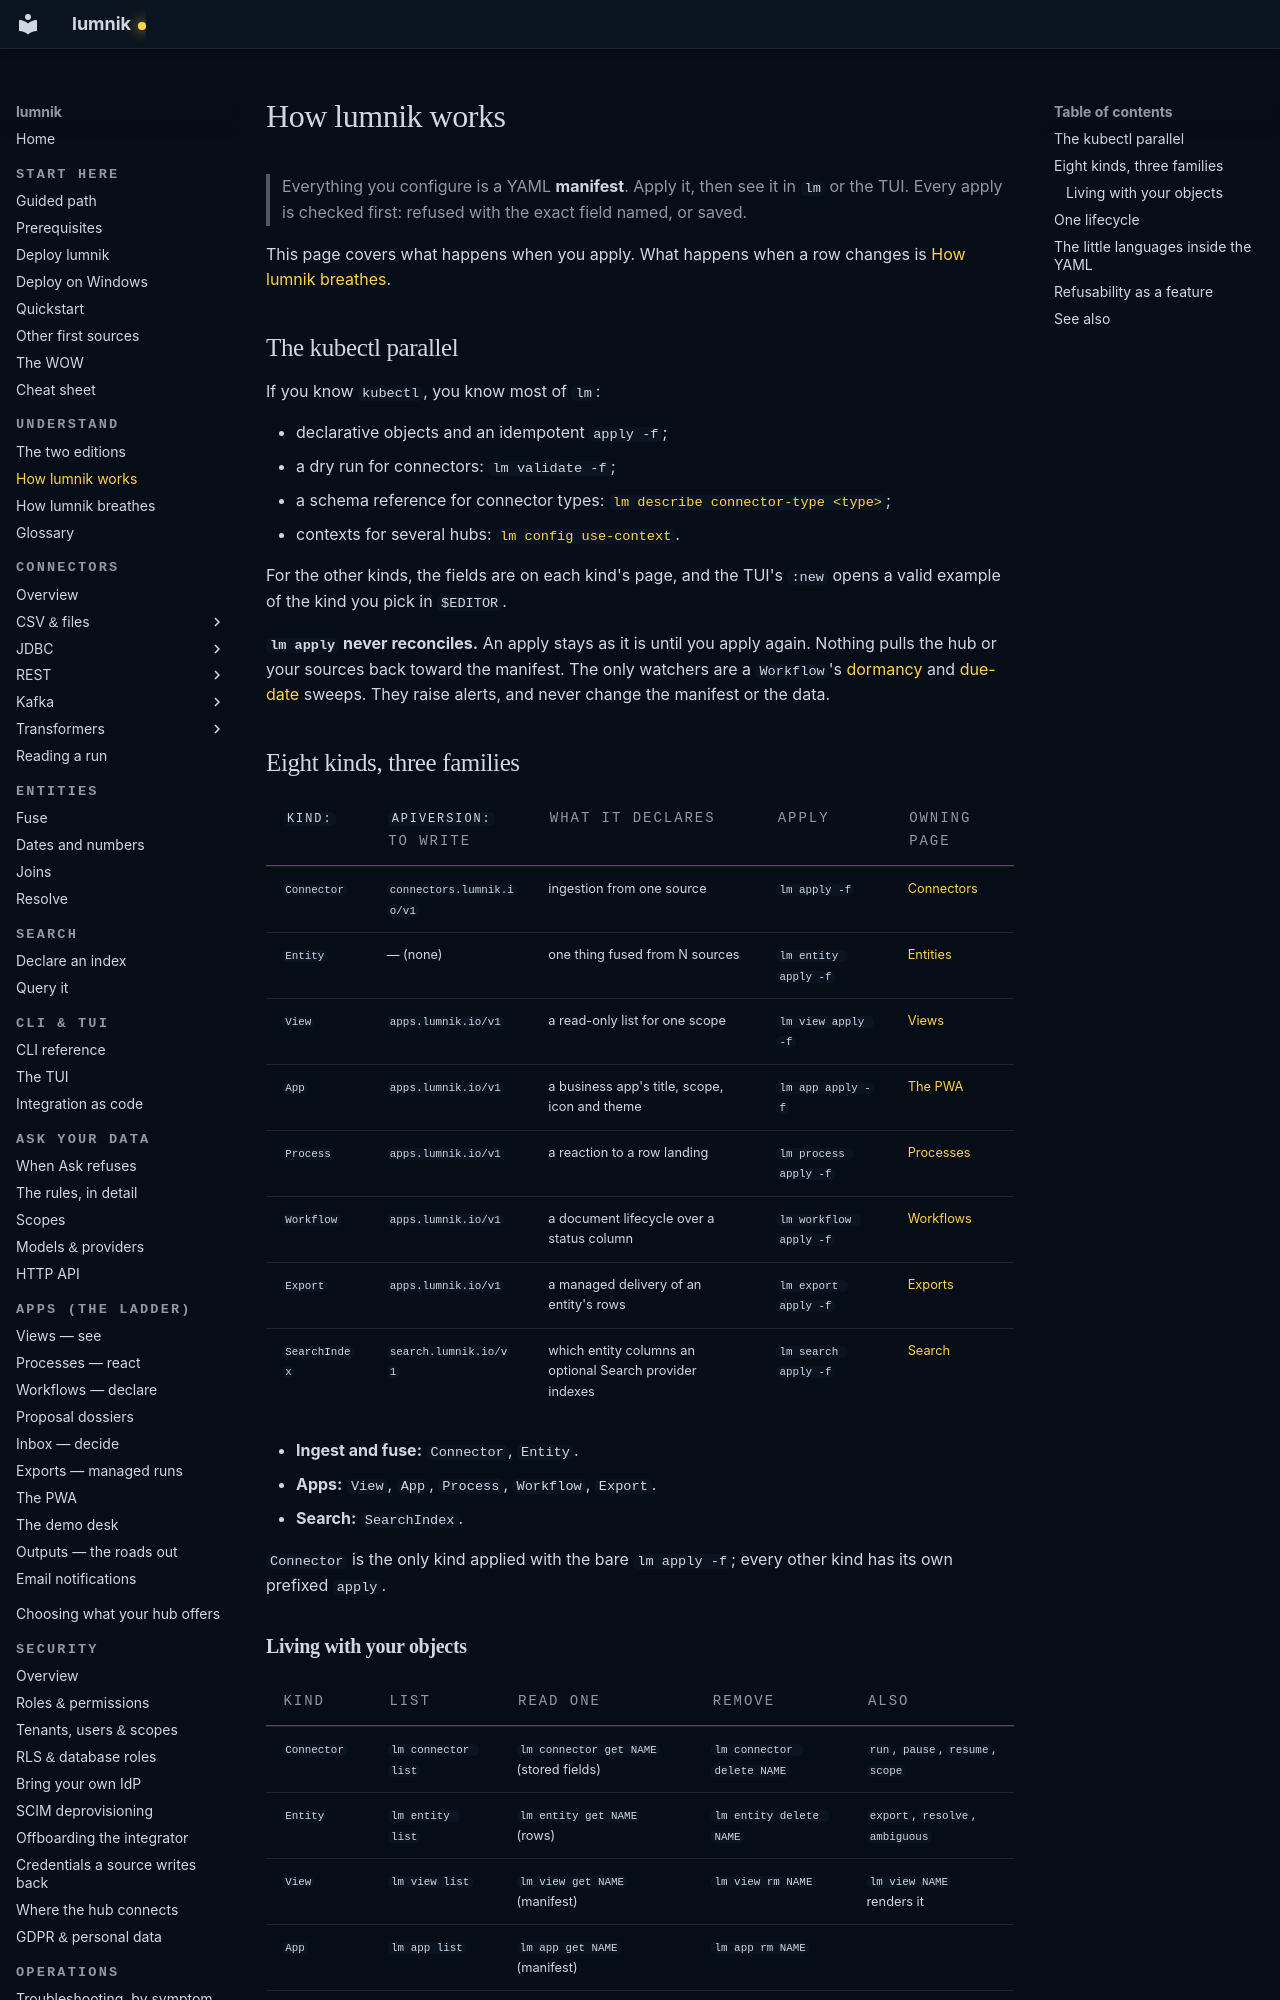

repository: icreated/lumnik-open · page: how-it-works/index.html · generator: mkdocs

# How lumnik works

> Everything you configure is a YAML **manifest**. Apply it, then see it in `lm` or the TUI.
> Every apply is checked first: refused with the exact field named, or saved.

This page covers what happens when you apply. What happens when a row changes is
[How lumnik breathes](respiration.md).

## The kubectl parallel

If you know `kubectl`, you know most of `lm`:

- declarative objects and an idempotent `apply -f`;
- a dry run for connectors: `lm validate -f`;
- a schema reference for connector types: [`lm describe connector-type <type>`](cli/lm-reference.md);
- contexts for several hubs: [`lm config use-context`](cli/lm-reference.md#context-auth).

For the other kinds, the fields are on each kind's page, and the TUI's `:new` opens a valid
example of the kind you pick in `$EDITOR`.

**`lm apply` never reconciles.** An apply stays as it is until you apply again. Nothing pulls the
hub or your sources back toward the manifest. The only watchers are a `Workflow`'s
[dormancy](apps/workflows.md#dormancy-the-memory-of-the-breathing) and
[due-date](apps/workflows.md#due-date-a-deadline-the-data-carries) sweeps. They raise alerts, and
never change the manifest or the data.

## Eight kinds, three families

| `kind:` | `apiVersion:` to write | What it declares | Apply | Owning page |
|---|---|---|---|---|
| `Connector` | `connectors.lumnik.io/v1` | ingestion from one source | `lm apply -f` | [Connectors](connectors/index.md) |
| `Entity` | — (none) | one thing fused from N sources | `lm entity apply -f` | [Entities](entities.md) |
| `View` | `apps.lumnik.io/v1` | a read-only list for one scope | `lm view apply -f` | [Views](apps/views.md) |
| `App` | `apps.lumnik.io/v1` | a business app's title, scope, icon and theme | `lm app apply -f` | [The PWA](apps/pwa.md) |
| `Process` | `apps.lumnik.io/v1` | a reaction to a row landing | `lm process apply -f` | [Processes](apps/processes.md) |
| `Workflow` | `apps.lumnik.io/v1` | a document lifecycle over a status column | `lm workflow apply -f` | [Workflows](apps/workflows.md) |
| `Export` | `apps.lumnik.io/v1` | a managed delivery of an entity's rows | `lm export apply -f` | [Exports](apps/exports.md) |
| `SearchIndex` | `search.lumnik.io/v1` | which entity columns an optional Search provider indexes | `lm search apply -f` | [Search](search/search-indexes.md) |

- **Ingest and fuse:** `Connector`, `Entity`.
- **Apps:** `View`, `App`, `Process`, `Workflow`, `Export`.
- **Search:** `SearchIndex`.

`Connector` is the only kind applied with the bare `lm apply -f`; every other kind has its
own prefixed `apply`.
